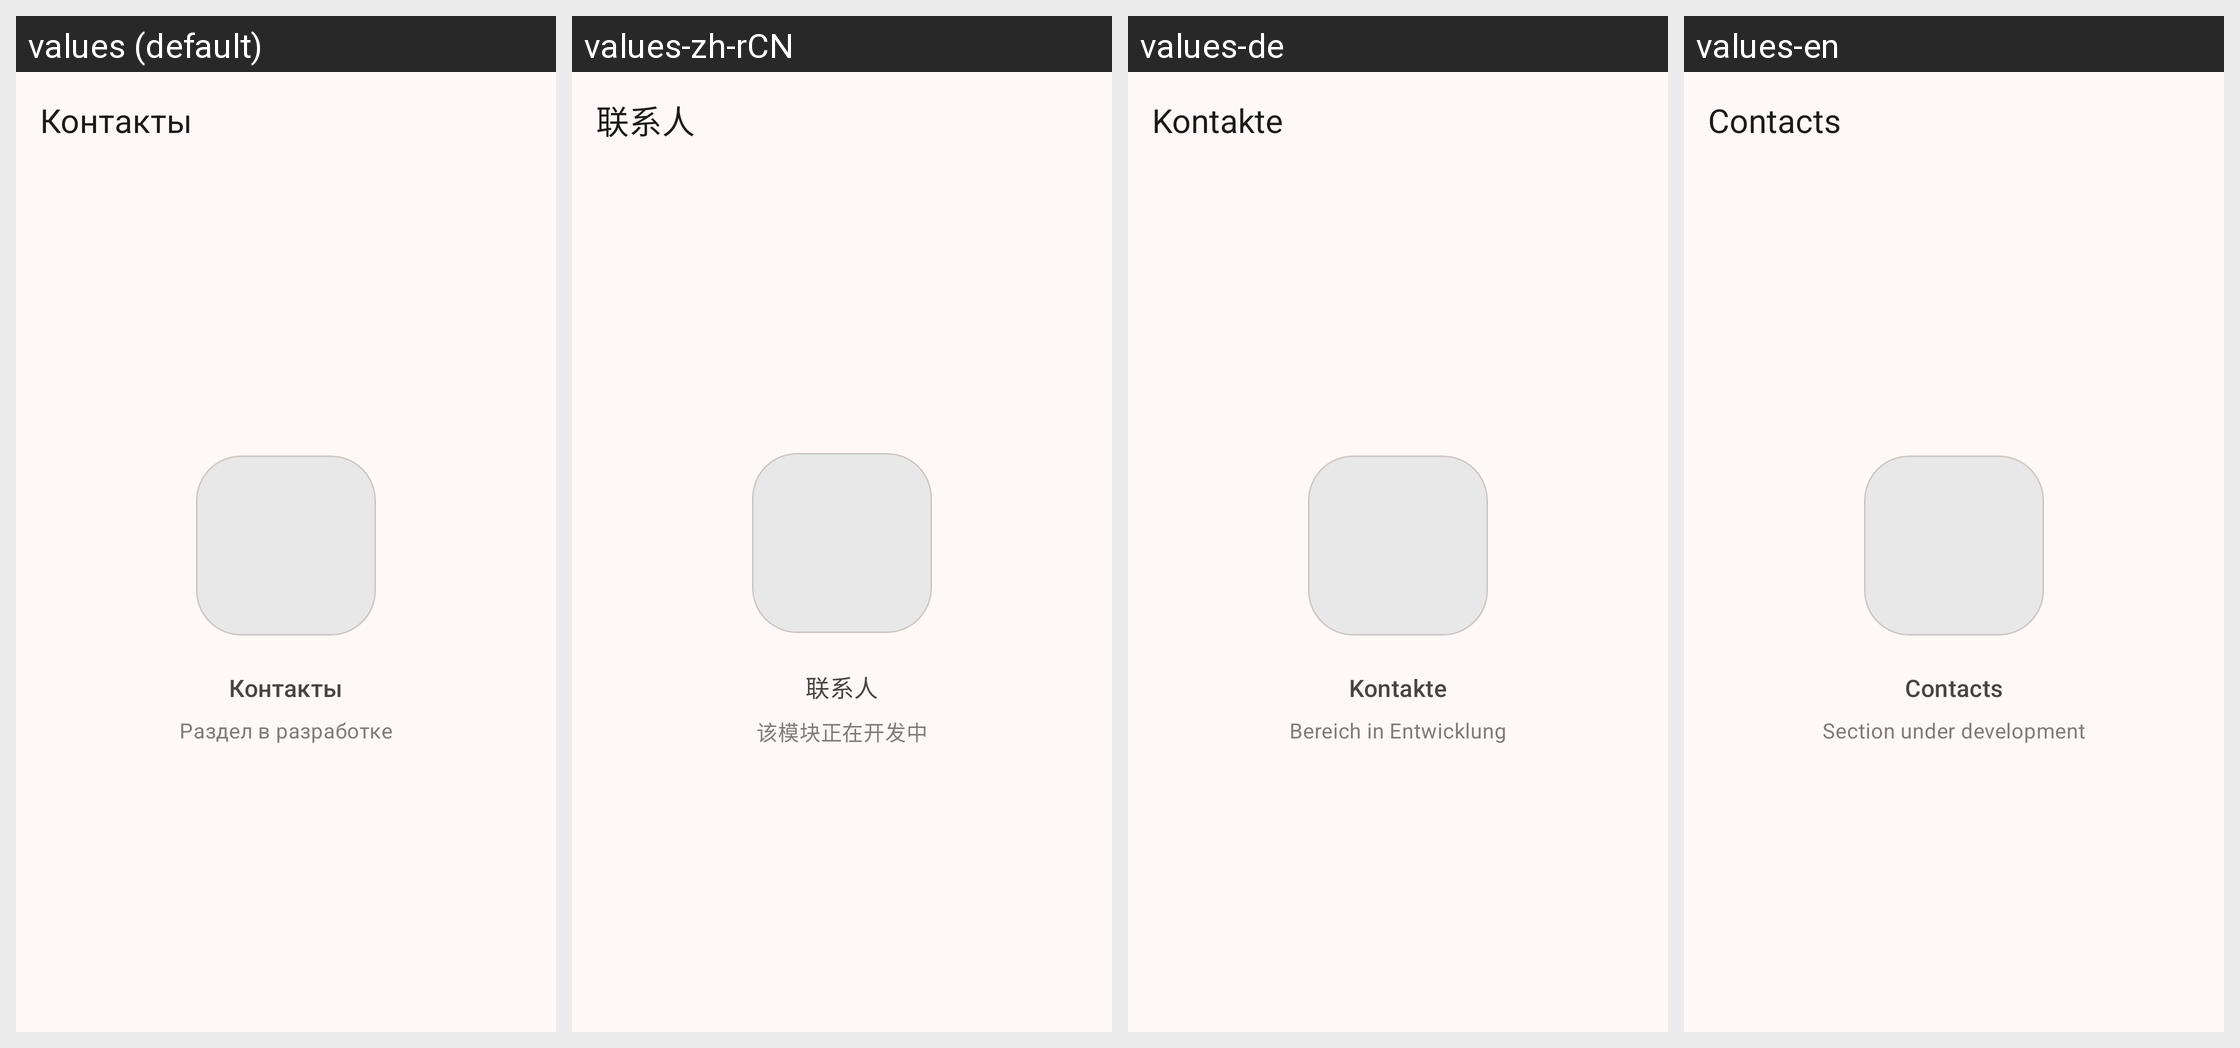

The Android screen above is rendered under several locales of the same app. Produce the string resources it draws, with the default and per-locale values.
Android screen res/layout/fragment_contacts.xml rendered under 4 locales, left to right: values (default), values-zh-rCN, values-de, values-en. Device: Nexus 5 (rendered at 1080×1920; each locale shown at half size, 540×960, under a caption strip naming it); theme Theme.BarkfluffClientAndroid.
Other locales in the repository, not shown: values-es.
Strings drawn on this screen, with the default value and each locale's value (text and hints the layout hard-codes, and strings that could not be matched under every locale, appear in the picture but are not listed):

contacts_title
  values: Контакты
  values-zh-rCN: 联系人
  values-de: Kontakte
  values-en: Contacts

contacts_in_development
  values: Раздел в разработке
  values-zh-rCN: 该模块正在开发中
  values-de: Bereich in Entwicklung
  values-en: Section under development
